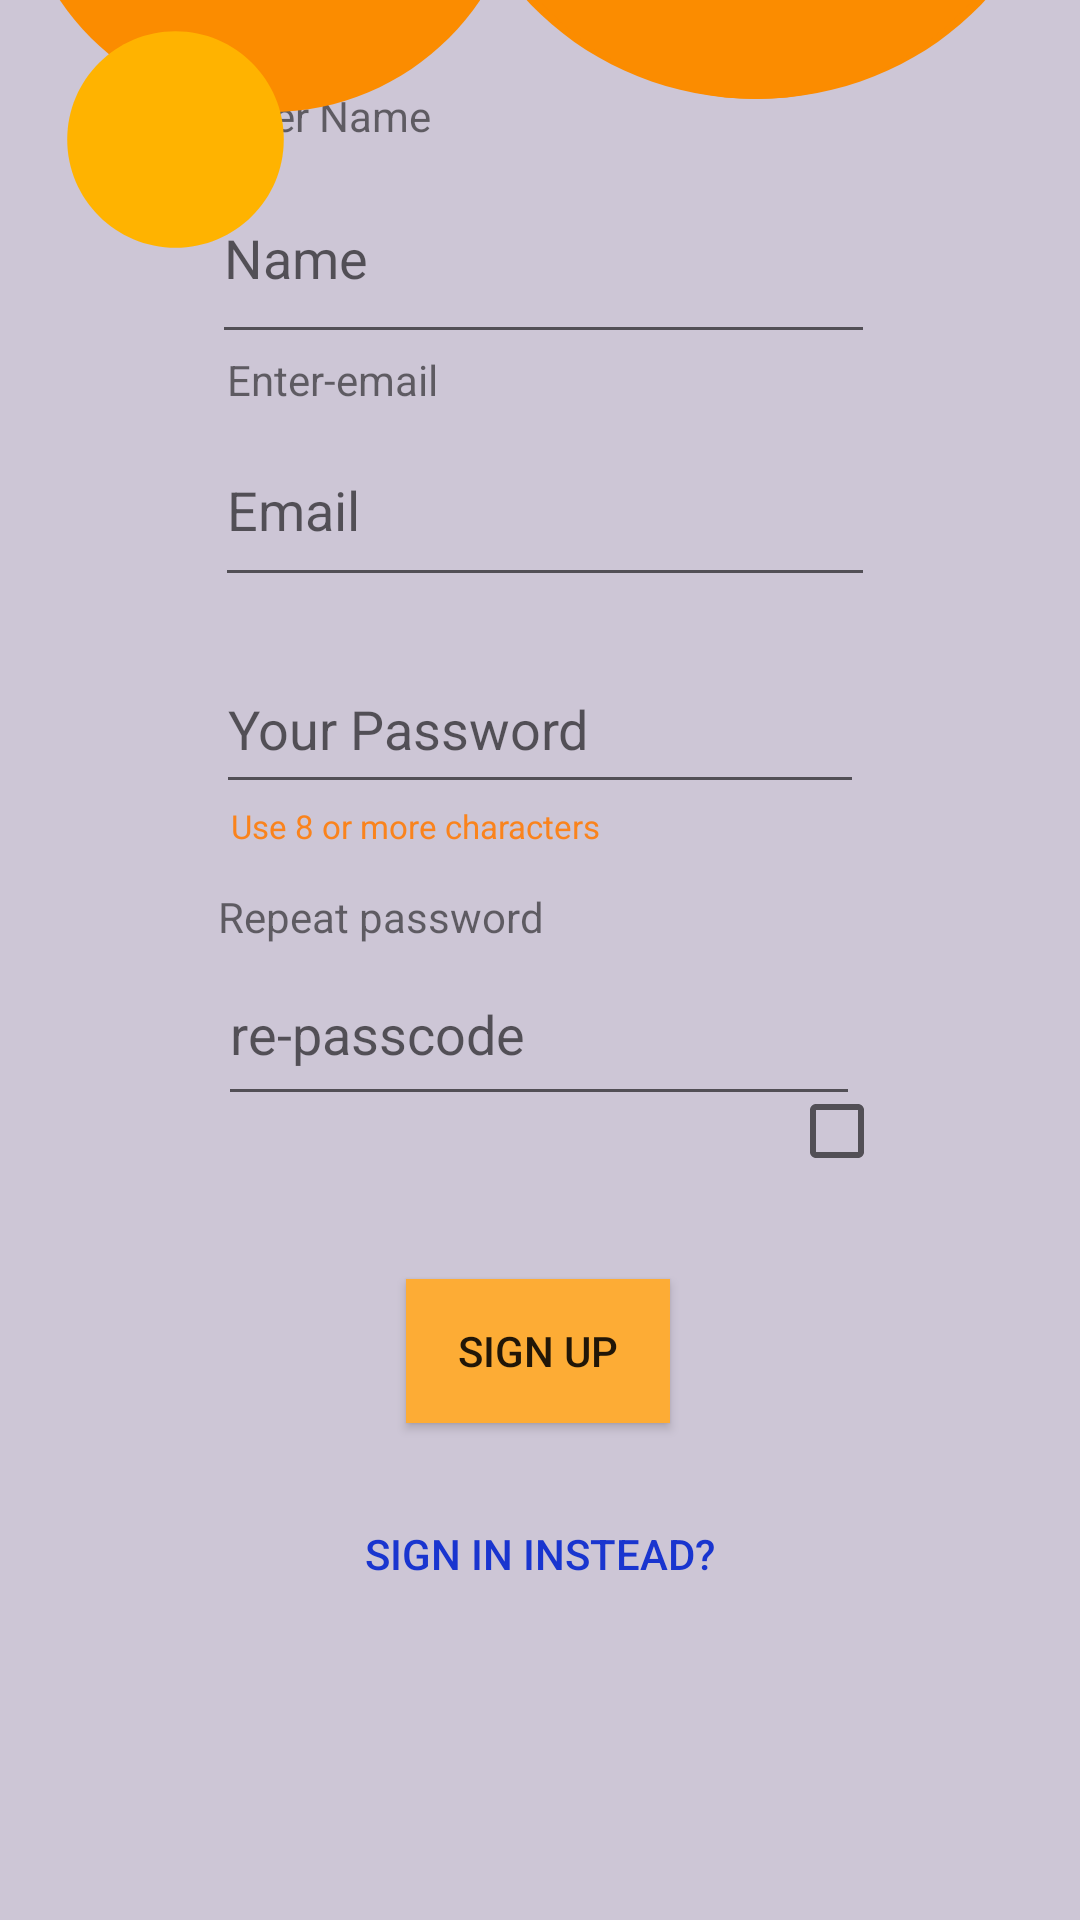

The Android layout XML behind this screen, and the referenced resources:
<!-- AndroidManifest.xml: application theme Theme.FoodDelivery -->
<!-- res/layout/fragment_sign_up.xml -->
<?xml version="1.0" encoding="utf-8"?>
<layout xmlns:android="http://schemas.android.com/apk/res/android"
    xmlns:app="http://schemas.android.com/apk/res-auto"
    xmlns:tools="http://schemas.android.com/tools">

    <data>

    </data>

    <androidx.constraintlayout.widget.ConstraintLayout
        android:layout_width="match_parent"
        android:layout_height="match_parent"
        android:background="#CDC6D6"
        tools:context=".MainActivity">


        <Button

            android:id="@+id/buttonsign"
            android:layout_width="wrap_content"
            android:layout_height="wrap_content"
            android:background="#FDAC35"
            android:text="Sign Up"
            app:layout_constraintBottom_toBottomOf="parent"
            app:layout_constraintEnd_toEndOf="parent"
            app:layout_constraintHorizontal_bias="0.498"
            app:layout_constraintStart_toStartOf="parent"
            app:layout_constraintTop_toTopOf="parent"
            app:layout_constraintVertical_bias="0.72" />

        <EditText
            android:id="@+id/emailsignup"
            android:layout_width="220dp"
            android:layout_height="61dp"
            android:layout_marginBottom="16dp"
            android:ems="10"
            android:hint="Email"
            android:inputType="textEmailAddress"
            app:layout_constraintBottom_toTopOf="@+id/Password"
            app:layout_constraintEnd_toEndOf="parent"
            app:layout_constraintHorizontal_bias="0.513"
            app:layout_constraintStart_toStartOf="parent" />

        <EditText
            android:id="@+id/textname"
            android:layout_width="221dp"
            android:layout_height="67dp"
            android:layout_marginBottom="20dp"
            android:ems="10"
            android:hint="Name "
            app:layout_constraintBottom_toTopOf="@+id/emailsignup"
            app:layout_constraintEnd_toEndOf="@+id/emailsignup"
            app:layout_constraintHorizontal_bias="1.0"
            app:layout_constraintStart_toStartOf="@+id/textView2" />

        <EditText
            android:id="@+id/Password"
            android:layout_width="216dp"
            android:layout_height="53dp"
            android:layout_marginBottom="372dp"
            android:ems="10"
            android:hint="Your Password"
            android:inputType="textPassword"
            app:layout_constraintBottom_toBottomOf="parent"
            app:layout_constraintEnd_toEndOf="parent"
            app:layout_constraintStart_toStartOf="parent" />

        <TextView
            android:id="@+id/textView"
            android:layout_width="77dp"
            android:layout_height="22dp"
            android:text="User Name "
            app:layout_constraintBottom_toTopOf="@+id/textname"
            app:layout_constraintEnd_toEndOf="@+id/textname"
            app:layout_constraintHorizontal_bias="0.027"
            app:layout_constraintStart_toStartOf="@+id/textname" />

        <TextView
            android:id="@+id/textView2"
            android:layout_width="99dp"
            android:layout_height="21dp"
            android:text="Enter-email"
            app:layout_constraintBottom_toTopOf="@+id/emailsignup"
            app:layout_constraintEnd_toEndOf="@+id/emailsignup"
            app:layout_constraintHorizontal_bias="0.033"
            app:layout_constraintStart_toStartOf="@+id/emailsignup" />

        <TextView
            android:id="@+id/textView3"
            android:layout_width="wrap_content"
            android:layout_height="wrap_content"
            android:layout_marginStart="4dp"
            android:layout_marginTop="244dp"
            android:text="New password"
            app:layout_constraintBottom_toTopOf="@+id/Password"
            app:layout_constraintStart_toStartOf="@+id/Password"
            app:layout_constraintTop_toTopOf="parent"
            app:layout_constraintVertical_bias="1.0" />

        <TextView
            android:id="@+id/textView4"
            android:layout_width="111dp"
            android:layout_height="18dp"
            android:text="Repeat password"
            app:layout_constraintBottom_toTopOf="@+id/repasswork"
            app:layout_constraintEnd_toEndOf="@+id/repasswork"
            app:layout_constraintHorizontal_bias="0.0"
            app:layout_constraintStart_toStartOf="@+id/repasswork" />

        <EditText
            android:id="@+id/repasswork"
            android:layout_width="214dp"
            android:layout_height="58dp"
            android:layout_marginBottom="268dp"
            android:ems="10"
            android:hint="re-passcode"
            android:inputType="textPassword"
            app:layout_constraintBottom_toBottomOf="parent"
            app:layout_constraintEnd_toEndOf="parent"
            app:layout_constraintHorizontal_bias="0.497"
            app:layout_constraintStart_toStartOf="parent" />

        <CheckBox
            android:id="@+id/checkBox"
            android:layout_width="53dp"
            android:layout_height="58dp"
            android:layout_marginEnd="44dp"
            app:layout_constraintBottom_toBottomOf="parent"
            app:layout_constraintEnd_toEndOf="parent"
            app:layout_constraintTop_toTopOf="parent"
            app:layout_constraintVertical_bias="0.598" />

        <ImageView
            android:id="@+id/imageView"
            android:layout_width="180dp"
            android:layout_height="193dp"
            android:layout_marginBottom="36dp"
            app:layout_constraintBottom_toBottomOf="@+id/imageView3"
            app:layout_constraintEnd_toEndOf="parent"
            app:layout_constraintHorizontal_bias="0.0"
            app:layout_constraintStart_toStartOf="parent"
            app:srcCompat="@drawable/ic_eo_circle_orange_blank" />

        <ImageView
            android:id="@+id/imageView2"
            android:layout_width="216dp"
            android:layout_height="204dp"
            android:layout_marginBottom="12dp"
            android:background="@drawable/ic_eo_circle_orange_blank"
            app:layout_constraintBottom_toTopOf="@+id/textname"
            app:layout_constraintEnd_toEndOf="parent"
            app:layout_constraintHorizontal_bias="1.0"
            app:layout_constraintStart_toEndOf="@+id/imageView3"
            app:srcCompat="@drawable/ic_eo_circle_orange_blank" />

        <ImageView
            android:id="@+id/imageView3"
            android:layout_width="85dp"
            android:layout_height="77dp"
            android:layout_marginStart="16dp"
            android:layout_marginTop="8dp"
            app:layout_constraintStart_toStartOf="parent"
            app:layout_constraintTop_toTopOf="parent"
            app:srcCompat="@drawable/ic_eo_circle_amber_blank" />

        <TextView
            android:id="@+id/note"
            android:layout_width="wrap_content"
            android:layout_height="wrap_content"
            android:text="Use 8 or more characters"
            android:textColor="#FA831C"
            android:textSize="11dp"
            app:layout_constraintEnd_toEndOf="@+id/Password"
            app:layout_constraintHorizontal_bias="0.053"
            app:layout_constraintStart_toStartOf="@+id/Password"
            app:layout_constraintTop_toBottomOf="@+id/Password" />

        <Button
            android:id="@+id/button2"
            android:layout_width="wrap_content"
            android:layout_height="wrap_content"
            android:background="@null"
            android:text="sign in instead?"
            android:textColor="#1935CF"
            app:layout_constraintBottom_toBottomOf="parent"
            app:layout_constraintEnd_toEndOf="parent"
            app:layout_constraintStart_toStartOf="parent"
            app:layout_constraintTop_toBottomOf="@+id/buttonsign"
            app:layout_constraintVertical_bias="0.167" />

    </androidx.constraintlayout.widget.ConstraintLayout>
</layout>
<!-- resources referenced by this layout -->
<resources>
  <!-- drawable ic_eo_circle_amber_blank (drawable) -->
  <vector xmlns:android="http://schemas.android.com/apk/res/android"
      android:width="64dp"
      android:height="64dp"
      android:viewportWidth="64"
      android:viewportHeight="64">
    <path
        android:pathData="m32,2c-16.568,0 -30,13.432 -30,30s13.432,30 30,30 30,-13.432 30,-30 -13.432,-30 -30,-30"
        android:fillColor="#ffb300"/>
  </vector>
  <!-- drawable ic_eo_circle_orange_blank (drawable) -->
  <vector xmlns:android="http://schemas.android.com/apk/res/android"
      android:width="64dp"
      android:height="64dp"
      android:viewportWidth="64"
      android:viewportHeight="64">
    <path
        android:pathData="m32,2c-16.568,0 -30,13.432 -30,30s13.432,30 30,30 30,-13.432 30,-30 -13.432,-30 -30,-30"
        android:fillColor="#fb8c00"/>
  </vector>
  <style name="Theme.FoodDelivery" parent="Theme.AppCompat.DayNight.DarkActionBar">
          
          <item name="colorPrimary">@color/purple_500</item>
          <item name="colorPrimaryVariant">@color/purple_700</item>
          <item name="colorOnPrimary">@color/white</item>
          
          <item name="colorSecondary">@color/teal_200</item>
          <item name="colorSecondaryVariant">@color/teal_700</item>
          <item name="colorOnSecondary">@color/black</item>
          
          <item name="android:statusBarColor" tools:targetApi="l">?attr/colorPrimaryVariant</item>
          
      </style>
  <color name="purple_500">#FF6200EE</color>
  <color name="purple_700">#FF3700B3</color>
  <color name="white">#FFFFFFFF</color>
  <color name="teal_200">#FF03DAC5</color>
  <color name="teal_700">#FF018786</color>
  <color name="black">#FF000000</color>
</resources>
